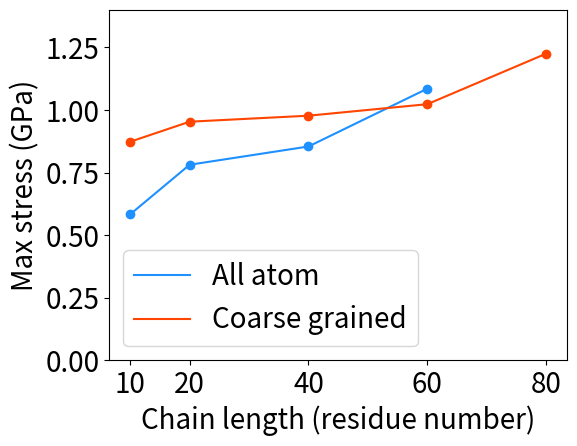

Reproduce this figure in Python. (Note: this script raises an exception after producing the figure.)
import matplotlib.pyplot as plt
import numpy
import sys

current_path=sys.path[0]+"/"

try:
    image_file_extension = sys.argv[1]
except:
    image_file_extension = 'png'

chart_title = ''
chart_xlabel = 'Chain length (residue number)'
chart_ylabel = 'Max stress (GPa)'

x1 = numpy.array((10,20,40,60))
x2 = numpy.array((10,20,40,60,80))
x2ticks = (10,20,40,60,80)

legend_array = ('All atom','Coarse grained')

y1 = numpy.array((0.583,0.781,0.854,1.085))
y2 = numpy.array((0.873,0.953,0.977,1.023,1.225))

plot_box_position = plt.gca().get_position()
x_axis_offset = 0.06
y_axis_offset = 0.04
plt.gca().set_position((plot_box_position.x0+x_axis_offset,plot_box_position.y0+y_axis_offset,plot_box_position.width-x_axis_offset,plot_box_position.height-y_axis_offset))

plt.ylim(0, 1.4)

plt.plot(x1,y1,color='dodgerblue')
plt.plot(x2,y2,color='orangered')
plt.scatter(x1,y1,color='dodgerblue')
plt.scatter(x2,y2,color='orangered')

#plt.title(chart_title)
plt.legend(legend_array, fontsize=20)
plt.xticks(x2, x2ticks)
plt.xlabel(chart_xlabel, fontsize=20)
plt.ylabel(chart_ylabel, fontsize=20)
plt.tick_params(labelsize=20)

plt.savefig(current_path+'brick_strength.'+image_file_extension)
